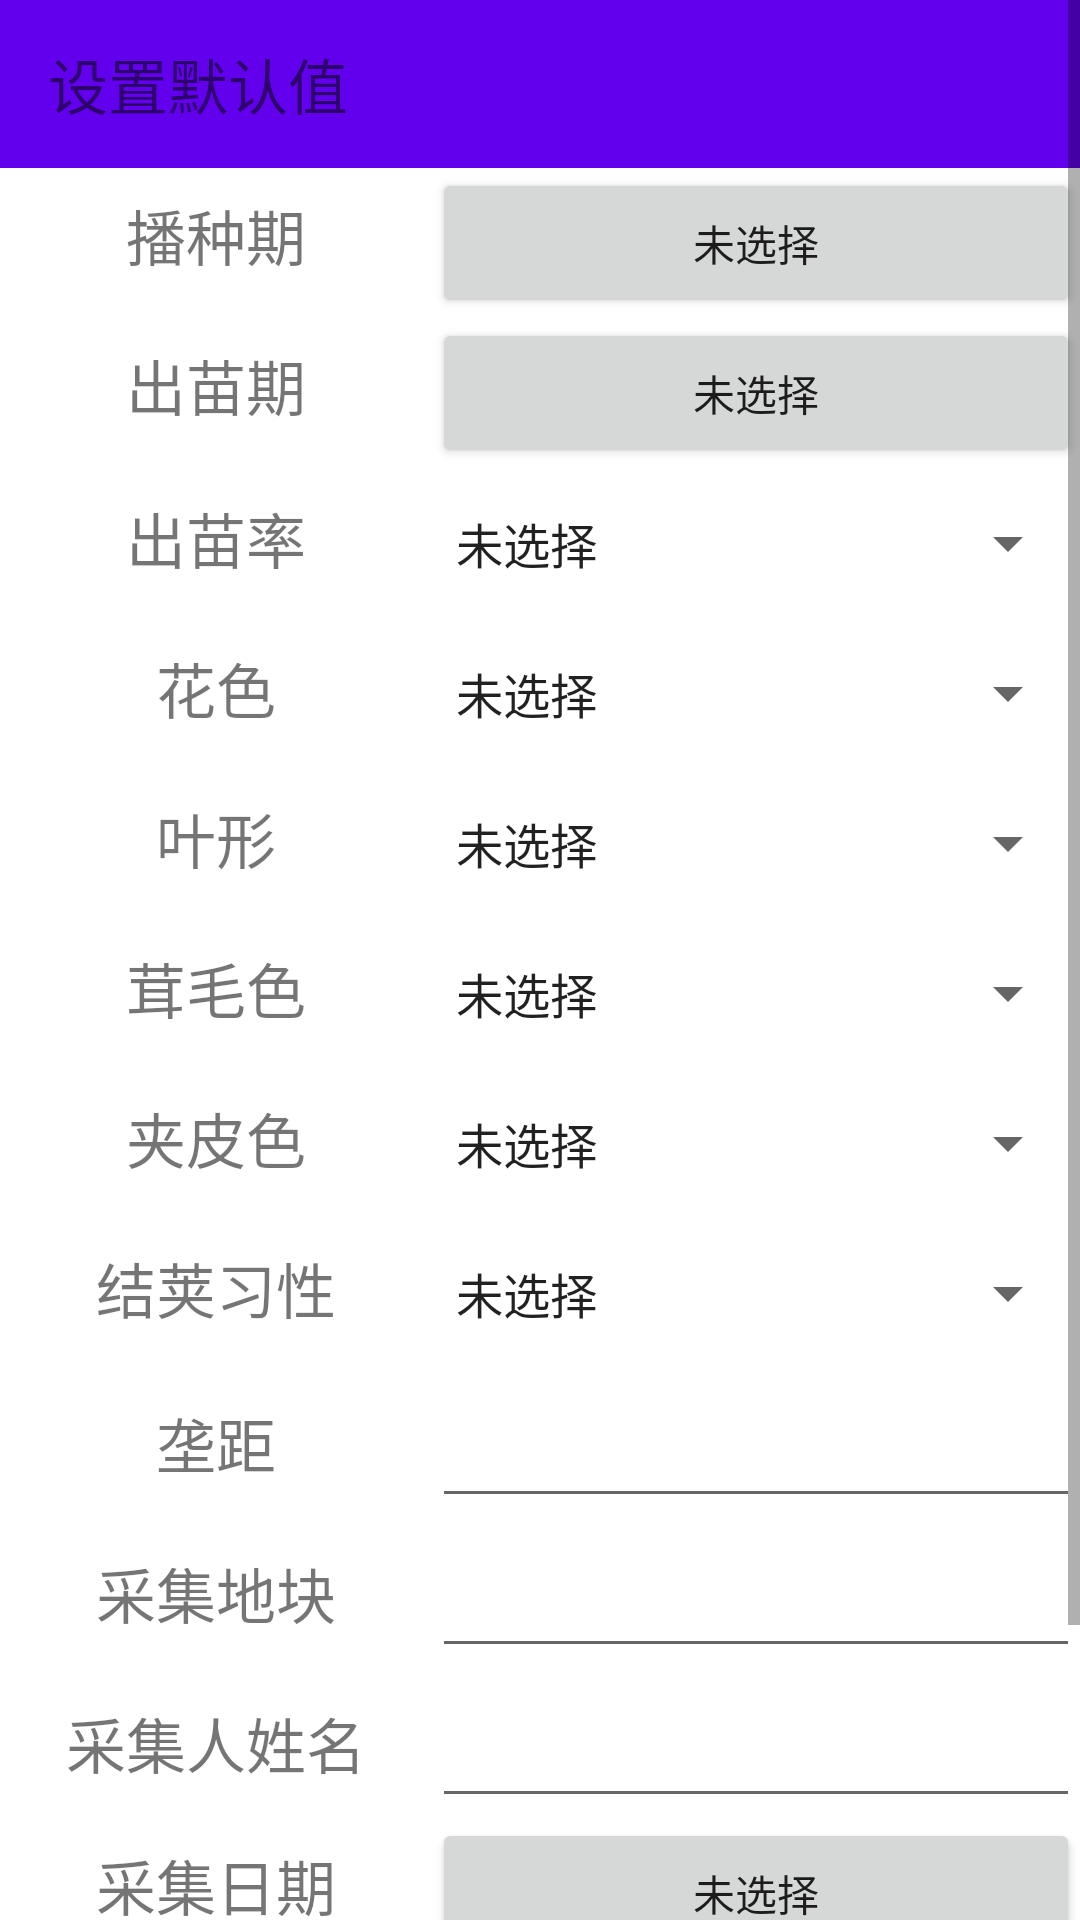

Here is an Android app screen rendered from its layout file. Give the layout XML and the strings, colors and styles it references.
<!-- AndroidManifest.xml: application theme AppTheme -->
<!-- res/layout/activity_default_value.xml -->
<?xml version="1.0" encoding="utf-8"?>
<ScrollView xmlns:android="http://schemas.android.com/apk/res/android"
            android:layout_width="match_parent"
            android:layout_height="match_parent"
            android:scrollbars="vertical">


    <LinearLayout
        android:layout_width="match_parent"
        android:layout_height="0dp"
        android:orientation="vertical">

        <android.support.v7.widget.Toolbar
            android:id="@+id/toolbar"
            android:layout_width="match_parent"
            android:layout_height="wrap_content"
            android:background="?attr/colorPrimary">

            <TextView
                android:layout_width="wrap_content"
                android:layout_height="wrap_content"
                android:text="设置默认值"
                android:textSize="20sp"/>

        </android.support.v7.widget.Toolbar>

        <LinearLayout
            android:layout_width="match_parent"
            android:layout_height="50dp"
            android:orientation="horizontal">

            <TextView
                android:layout_width="0dp"
                android:layout_height="wrap_content"
                android:layout_weight="2"
                android:gravity="center"
                android:text="播种期"
                android:textSize="20sp"/>

            <Button
                android:id="@+id/btn_seed_date_default"
                android:layout_width="0dp"
                android:layout_height="match_parent"
                android:layout_weight="3"
                android:text="未选择"/>

        </LinearLayout>

        <LinearLayout
            android:layout_width="match_parent"
            android:layout_height="50dp"
            android:orientation="horizontal">

            <TextView
                android:layout_width="0dp"
                android:layout_height="wrap_content"
                android:layout_weight="2"
                android:gravity="center"
                android:text="出苗期"
                android:textSize="20sp"/>

            <Button
                android:id="@+id/btn_emerge_date_default"
                android:layout_width="0dp"
                android:layout_height="match_parent"
                android:layout_weight="3"
                android:text="未选择"/>

        </LinearLayout>

        <LinearLayout
            android:layout_width="match_parent"
            android:layout_height="50dp"
            android:orientation="horizontal">

            <TextView
                android:layout_width="0dp"
                android:layout_height="wrap_content"
                android:layout_weight="2"
                android:gravity="center"
                android:text="出苗率"
                android:textSize="20sp"/>

            <Spinner
                android:id="@+id/sp_emerge_rate_default"
                android:layout_width="0dp"
                android:layout_height="match_parent"
                android:layout_weight="3"
                android:entries="@array/emergeRate"/>
        </LinearLayout>

        <LinearLayout
            android:layout_width="match_parent"
            android:layout_height="50dp"
            android:orientation="horizontal">

            <TextView
                android:id="@+id/textView"
                android:layout_width="0dp"
                android:layout_height="wrap_content"
                android:layout_weight="2"
                android:gravity="center"
                android:text="花色"
                android:textSize="20sp"/>

            <Spinner
                android:id="@+id/sp_flower_color_default"
                android:layout_width="0dp"
                android:layout_height="match_parent"
                android:layout_weight="3"
                android:entries="@array/flowerColor"/>
        </LinearLayout>

        <LinearLayout
            android:layout_width="match_parent"
            android:layout_height="50dp"
            android:orientation="horizontal">

            <TextView
                android:layout_width="0dp"
                android:layout_height="wrap_content"
                android:layout_weight="2"
                android:gravity="center"
                android:text="叶形"
                android:textSize="20sp"/>

            <Spinner
                android:id="@+id/sp_leaf_shape_default"
                android:layout_width="0dp"
                android:layout_height="match_parent"
                android:layout_weight="3"
                android:entries="@array/leafShape"/>
        </LinearLayout>

        <LinearLayout
            android:layout_width="match_parent"
            android:layout_height="50dp"
            android:orientation="horizontal">

            <TextView
                android:layout_width="0dp"
                android:layout_height="wrap_content"
                android:layout_weight="2"
                android:gravity="center"
                android:text="茸毛色"
                android:textSize="20sp"/>

            <Spinner
                android:id="@+id/sp_hair_color_default"
                android:layout_width="0dp"
                android:layout_height="match_parent"
                android:layout_weight="3"
                android:entries="@array/hairColor"/>
        </LinearLayout>

        <LinearLayout
            android:layout_width="match_parent"
            android:layout_height="50dp"
            android:orientation="horizontal">

            <TextView
                android:layout_width="0dp"
                android:layout_height="wrap_content"
                android:layout_weight="2"
                android:gravity="center"
                android:text="夹皮色"
                android:textSize="20sp"/>

            <Spinner
                android:id="@+id/sp_hulls_color_default"
                android:layout_width="0dp"
                android:layout_height="match_parent"
                android:layout_weight="3"
                android:entries="@array/hullsColor"/>
        </LinearLayout>

        <LinearLayout
            android:layout_width="match_parent"
            android:layout_height="50dp"
            android:orientation="horizontal">

            <TextView
                android:layout_width="0dp"
                android:layout_height="wrap_content"
                android:layout_weight="2"
                android:gravity="center"
                android:text="结荚习性"
                android:textSize="20sp"/>

            <Spinner
                android:id="@+id/sp_pod_habit_default"
                android:layout_width="0dp"
                android:layout_height="match_parent"
                android:layout_weight="3"
                android:entries="@array/podHabit"/>
        </LinearLayout>

        <LinearLayout
            android:layout_width="match_parent"
            android:layout_height="50dp"
            android:orientation="horizontal">

            <TextView
                android:layout_width="0dp"
                android:layout_height="wrap_content"
                android:layout_weight="2"
                android:gravity="center"
                android:text="垄距"
                android:textSize="20sp"/>

            <EditText
                android:id="@+id/et_ridge_distance_default"
                android:layout_width="0dp"
                android:layout_height="match_parent"
                android:layout_weight="3"/>
        </LinearLayout>

        <LinearLayout
            android:layout_width="match_parent"
            android:layout_height="50dp"
            android:orientation="horizontal">

            <TextView
                android:layout_width="0dp"
                android:layout_height="wrap_content"
                android:layout_weight="2"
                android:gravity="center"
                android:text="采集地块"
                android:textSize="20sp"/>

            <EditText
                android:id="@+id/et_collect_area_default"
                android:layout_width="0dp"
                android:layout_height="match_parent"
                android:layout_weight="3"/>
        </LinearLayout>

        <LinearLayout
            android:layout_width="match_parent"
            android:layout_height="50dp"
            android:orientation="horizontal">

            <TextView
                android:layout_width="0dp"
                android:layout_height="wrap_content"
                android:layout_weight="2"
                android:gravity="center"
                android:text="采集人姓名"
                android:textSize="20sp"/>

            <EditText
                android:id="@+id/et_collect_name_default"
                android:layout_width="0dp"
                android:layout_height="match_parent"
                android:layout_weight="3"/>
        </LinearLayout>

        <LinearLayout
            android:layout_width="match_parent"
            android:layout_height="50dp"
            android:orientation="horizontal">

            <TextView
                android:layout_width="0dp"
                android:layout_height="wrap_content"
                android:layout_weight="2"
                android:gravity="center"
                android:text="采集日期"
                android:textSize="20sp"/>

            <Button
                android:id="@+id/btn_collect_date_default"
                android:layout_width="0dp"
                android:layout_height="match_parent"
                android:layout_weight="3"
                android:text="未选择"/>
        </LinearLayout>

        <LinearLayout
            android:layout_width="match_parent"
            android:layout_height="50dp"
            android:orientation="horizontal">

            <TextView
                android:layout_width="0dp"
                android:layout_height="wrap_content"
                android:layout_weight="2"
                android:gravity="center"
                android:text="采集时间"
                android:textSize="20sp"/>

            <Button
                android:id="@+id/btn_collect_time_default"
                android:layout_width="0dp"
                android:layout_height="match_parent"
                android:layout_weight="3"
                android:text="未选择"/>
        </LinearLayout>

        <Button
            android:id="@+id/btn_submit_default"
            android:layout_width="match_parent"
            android:layout_height="50dp"
            android:layout_marginEnd="50dp"
            android:layout_marginStart="50dp"
            android:text="确定"/>
    </LinearLayout>

</ScrollView>
<!-- resources referenced by this layout -->
<resources>
  <string-array name="emergeRate">
          <item>未选择</item>
          <item>良</item>
          <item>中</item>
          <item>不良</item>
      </string-array>
  <string-array name="flowerColor">
          <item>未选择</item>
          <item>白花</item>
          <item>紫花</item>
      </string-array>
  <string-array name="hairColor">
          <item>未选择</item>
          <item>灰色</item>
          <item>棕色</item>
      </string-array>
  <string-array name="hullsColor">
          <item>未选择</item>
          <item>褐色</item>
          <item>黄褐色</item>
          <item>黑色</item>
      </string-array>
  <string-array name="leafShape">
          <item>未选择</item>
          <item>尖</item>
          <item>圆</item>
      </string-array>
  <string-array name="podHabit">
          <item>未选择</item>
          <item>无限</item>
          <item>有限</item>
          <item>亚有限</item>
      </string-array>
  <style name="AppTheme" parent="Theme.AppCompat.Light.NoActionBar">
          
          <item name="colorPrimary">@color/colorPrimary</item>
          <item name="colorPrimaryDark">@color/colorPrimaryDark</item>
          <item name="colorAccent">@color/colorAccent</item>
          <item name="android:colorBackground">@android:color/background_light</item>
      </style>
  <!-- not gathered from this repository: default colours our renderer supplied (Android Studio template values) -->
  <color name="colorPrimary">#FF6200EE</color>
  <color name="colorPrimaryDark">#FF3700B3</color>
  <color name="colorAccent">#FF03DAC5</color>
</resources>
